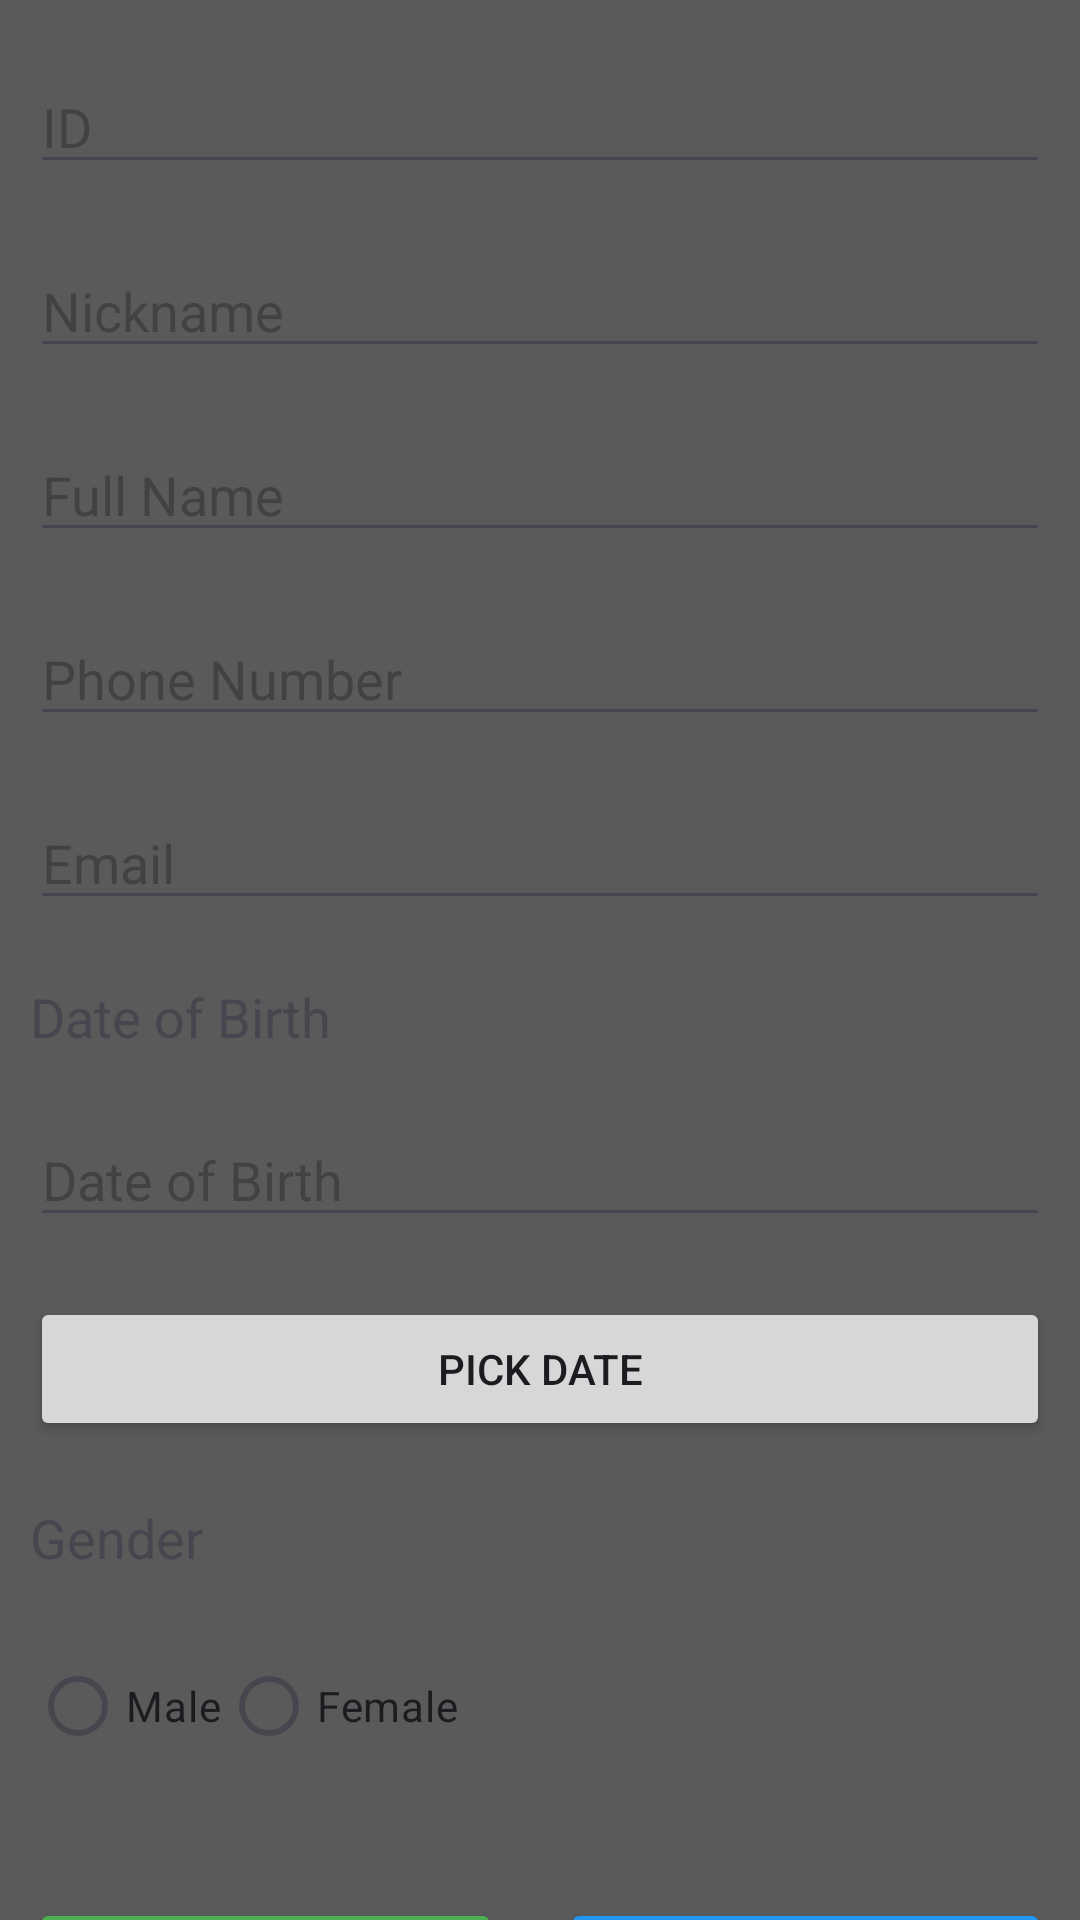

Here is an Android app screen rendered from its layout file. Give the layout XML and the strings, colors and styles it references.
<!-- AndroidManifest.xml: application theme Theme.CSC557BuddyApps -->
<!-- res/layout/fragment_add.xml -->
<?xml version="1.0" encoding="utf-8"?>
<RelativeLayout xmlns:android="http://schemas.android.com/apk/res/android"
    xmlns:tools="http://schemas.android.com/tools"
    android:layout_width="match_parent"
    android:layout_height="match_parent"
    android:background="#5A5A5A"
    tools:context=".AddFragment">

    <ScrollView
        android:layout_width="match_parent"
        android:layout_height="match_parent"
        android:layout_marginTop="10dp"
        android:scrollbars="none">

        <LinearLayout
            android:layout_width="match_parent"
            android:layout_height="wrap_content"
            android:orientation="vertical">

            <EditText
                android:id="@+id/id"
                android:layout_width="match_parent"
                android:layout_height="wrap_content"
                android:hint="ID"
                android:layout_margin="10dp"/>

            <EditText
                android:id="@+id/nickname"
                android:layout_width="match_parent"
                android:layout_height="wrap_content"
                android:hint="Nickname"
                android:layout_margin="10dp"/>

            <EditText
                android:id="@+id/fullname"
                android:layout_width="match_parent"
                android:layout_height="wrap_content"
                android:hint="Full Name"
                android:layout_margin="10dp" />

            <EditText
                android:id="@+id/phonenum"
                android:layout_width="match_parent"
                android:layout_height="wrap_content"
                android:hint="Phone Number"
                android:inputType="number"
                android:layout_margin="10dp" />

            <EditText
                android:id="@+id/email"
                android:layout_width="match_parent"
                android:layout_height="wrap_content"
                android:hint="Email"
                android:layout_margin="10dp" />

            <TextView
                android:layout_width="wrap_content"
                android:layout_height="wrap_content"
                android:text="Date of Birth"
                android:textSize="18sp"
                android:layout_margin="10dp" />

            <EditText
                android:id="@+id/dobEditText"
                android:layout_width="match_parent"
                android:layout_height="wrap_content"
                android:hint="Date of Birth"
                android:focusable="false"
                android:layout_margin="10dp"
                android:clickable="true"
                android:inputType="none"
                android:focusableInTouchMode="false" />

            <Button
                android:id="@+id/btnDatePicker"
                android:layout_width="match_parent"
                android:layout_height="wrap_content"
                android:text="Pick Date"
                android:layout_margin="10dp"/>


            <TextView
                android:layout_width="wrap_content"
                android:layout_height="wrap_content"
                android:text="Gender"
                android:textSize="18sp"
                android:layout_margin="10dp" />

            <RadioGroup
                android:id="@+id/genderGroup"
                android:layout_width="match_parent"
                android:layout_height="wrap_content"
                android:layout_margin="10dp"
                android:orientation="horizontal">

                <RadioButton
                    android:id="@+id/maleRadioButton"
                    android:layout_width="wrap_content"
                    android:layout_height="wrap_content"
                    android:text="Male" />

                <RadioButton
                    android:id="@+id/femaleRadioButton"
                    android:layout_width="wrap_content"
                    android:layout_height="wrap_content"
                    android:text="Female" />

            </RadioGroup>



            <LinearLayout
                android:layout_width="match_parent"
                android:layout_height="wrap_content"
                android:orientation="horizontal"
                android:layout_marginTop="20dp"
                android:gravity="center_horizontal">

                <Button
                    android:id="@+id/add"
                    android:layout_width="wrap_content"
                    android:layout_height="wrap_content"
                    android:text="Add Friend"
                    android:layout_weight="1"
                    android:textColor="@color/white"
                    android:backgroundTint="#4CAF50"
                    android:layout_margin="10dp"/>

                <Button
                    android:id="@+id/view"
                    android:layout_width="wrap_content"
                    android:layout_height="wrap_content"
                    android:text="View Friend"
                    android:layout_weight="1"
                    android:textColor="@color/white"
                    android:backgroundTint="#2196F3"
                    android:layout_margin="10dp"/>

            </LinearLayout>

            <LinearLayout
                android:layout_width="match_parent"
                android:layout_height="wrap_content"
                android:orientation="horizontal"
                android:layout_marginTop="6dp"
                android:gravity="center_horizontal">

                <Button
                    android:id="@+id/update"
                    android:layout_width="wrap_content"
                    android:layout_height="wrap_content"
                    android:text="Update"
                    android:layout_weight="1"
                    android:textColor="@color/white"
                    android:backgroundTint="#FF9800"
                    android:layout_margin="10dp"/>

                <Button
                    android:id="@+id/delete"
                    android:layout_width="wrap_content"
                    android:layout_height="wrap_content"
                    android:text="Delete"
                    android:layout_weight="1"
                    android:textColor="@color/white"
                    android:backgroundTint="#F44336"
                    android:layout_margin="10dp"/>

            </LinearLayout>

            <LinearLayout
                android:layout_width="match_parent"
                android:layout_height="wrap_content"
                android:orientation="horizontal"
                android:layout_margin="6dp"
                android:gravity="center_horizontal">

                <Button
                    android:id="@+id/search"
                    android:layout_width="match_parent"
                    android:layout_height="wrap_content"
                    android:text="Search"
                    android:layout_weight="1"
                    android:textColor="@color/white"
                    android:backgroundTint="#9C27B0"
                    android:layout_margin="10dp"/>

            </LinearLayout>

        </LinearLayout>
    </ScrollView>

</RelativeLayout>
<!-- resources referenced by this layout -->
<resources>
  <style name="Theme.CSC557BuddyApps" parent="Base.Theme.CSC557BuddyApps" />
  <style name="Base.Theme.CSC557BuddyApps" parent="Theme.Material3.DayNight.NoActionBar">
          
          
      </style>
  <!-- not gathered from this repository: default colours our renderer supplied (Android Studio template values) -->
  <color name="white">#FFFFFFFF</color>
</resources>
